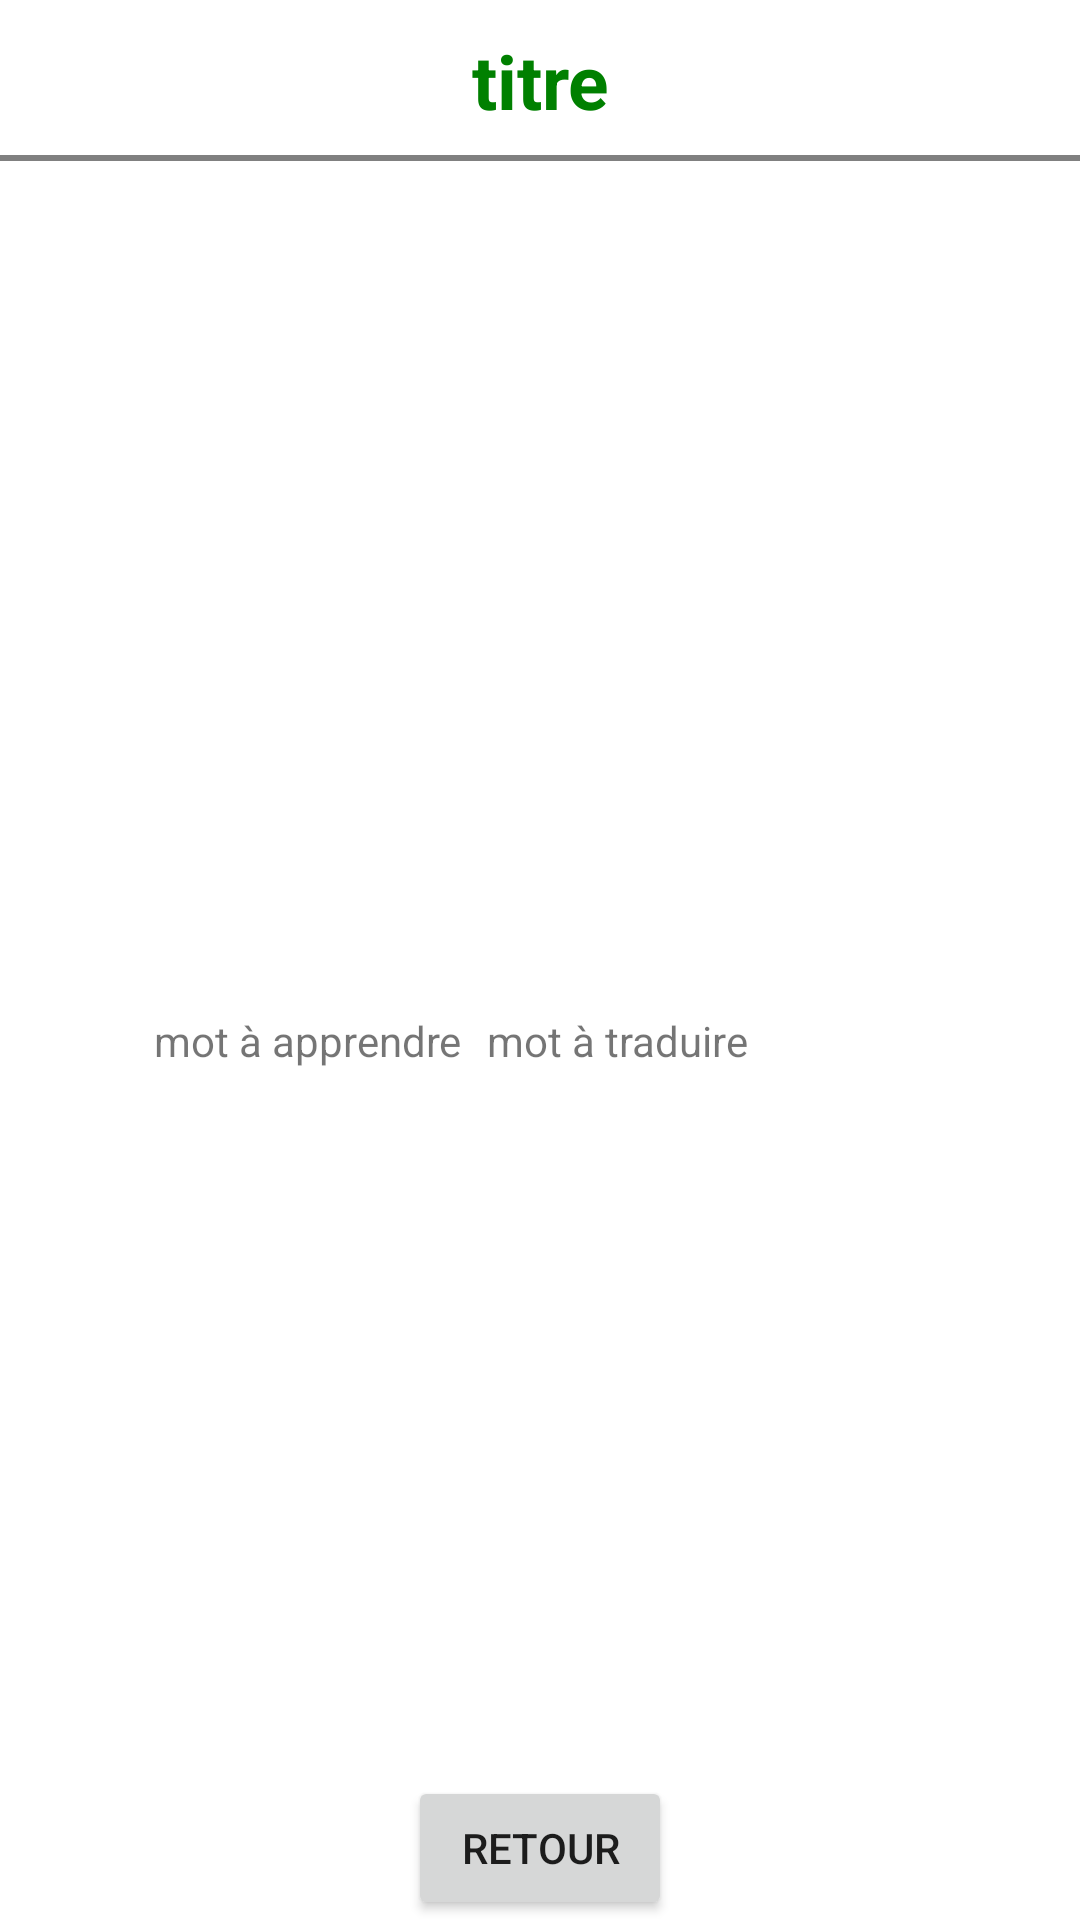

Produce the Android XML layout that renders to this screen, including the resource entries it uses.
<!-- AndroidManifest.xml: application theme Theme.MonBassa -->
<!-- res/layout/activity_lecon.xml -->
<?xml version="1.0" encoding="utf-8"?>
<androidx.constraintlayout.widget.ConstraintLayout xmlns:android="http://schemas.android.com/apk/res/android"
    xmlns:app="http://schemas.android.com/apk/res-auto"
    xmlns:tools="http://schemas.android.com/tools"
    android:layout_width="match_parent"
    android:layout_height="match_parent"
    tools:context=".LeconActivity">

    <TextView
        android:id="@+id/lecon_activity_txt_title"
        android:layout_width="match_parent"
        android:layout_height="wrap_content"
        android:text="titre"
        android:textAlignment="center"
        android:textColor="#008000"
        android:textSize="25dp"
        android:textStyle="bold"
        app:layout_constraintTop_toTopOf="parent"
        app:layout_constraintStart_toStartOf="parent"
        app:layout_constraintEnd_toEndOf="parent"
        android:padding="10dp"
        android:background="@drawable/corner_bottom_view"

        />

    <TextView
        android:id="@+id/lecon_activity_txt_mot_a_apprendre"
        android:layout_width="wrap_content"
        android:layout_height="wrap_content"
        app:layout_constraintBottom_toBottomOf="parent"
        app:layout_constraintEnd_toEndOf="parent"
        app:layout_constraintStart_toStartOf="parent"
        app:layout_constraintTop_toBottomOf="@id/lecon_activity_txt_title"
        app:layout_constraintHorizontal_bias="0.2"
        android:text="mot à apprendre"
        ></TextView>

    <TextView
        android:id="@+id/lecon_activity_txt_mot_a_traduire"
        android:layout_width="wrap_content"
        android:layout_height="wrap_content"
        app:layout_constraintBottom_toBottomOf="parent"
        app:layout_constraintEnd_toEndOf="parent"
        app:layout_constraintStart_toStartOf="@id/lecon_activity_txt_mot_a_apprendre"
        app:layout_constraintTop_toBottomOf="@id/lecon_activity_txt_title"
        android:text="mot à traduire"
        ></TextView>



    <Button
        android:id="@+id/lecon_activity_btn_retour"
        android:layout_width="wrap_content"
        android:layout_height="wrap_content"
        app:layout_constraintBottom_toBottomOf="parent"
        app:layout_constraintStart_toStartOf="parent"
        app:layout_constraintEnd_toEndOf="parent"
        android:text="RETOUR"
        ></Button>

</androidx.constraintlayout.widget.ConstraintLayout>
<!-- resources referenced by this layout -->
<resources>
  <!-- drawable corner_bottom_view (drawable) -->
  <?xml version="1.0" encoding="utf-8"?>
  <layer-list xmlns:android="http://schemas.android.com/apk/res/android">
      <item>
          <shape android:shape="rectangle">
              <stroke
                  android:width="2dp"
                  android:color="#808080" />
  
          </shape>
      </item>
  
      <item
          android:bottom="2dp"
          android:top="0dp">
          <shape android:shape="rectangle">
              <stroke
                  android:width="3dp"
                  android:color="@color/white" />
          </shape>
      </item>
  
  </layer-list>
  <style name="Theme.MonBassa" parent="Theme.MaterialComponents.DayNight.DarkActionBar">
          
          <item name="colorPrimary">@color/purple_500</item>
          <item name="colorPrimaryVariant">@color/purple_700</item>
          <item name="colorOnPrimary">@color/white</item>
          
          <item name="colorSecondary">@color/teal_200</item>
          <item name="colorSecondaryVariant">@color/teal_700</item>
          <item name="colorOnSecondary">@color/black</item>
          
          <item name="android:statusBarColor">?attr/colorPrimaryVariant</item>
          
      </style>
  <!-- not gathered from this repository: default colours our renderer supplied (Android Studio template values) -->
  <color name="purple_500">#FF6200EE</color>
  <color name="purple_700">#FF3700B3</color>
  <color name="teal_200">#FF03DAC5</color>
  <color name="teal_700">#FF018786</color>
  <color name="black">#FF000000</color>
  <color name="white">#FFFFFFFF</color>
</resources>
